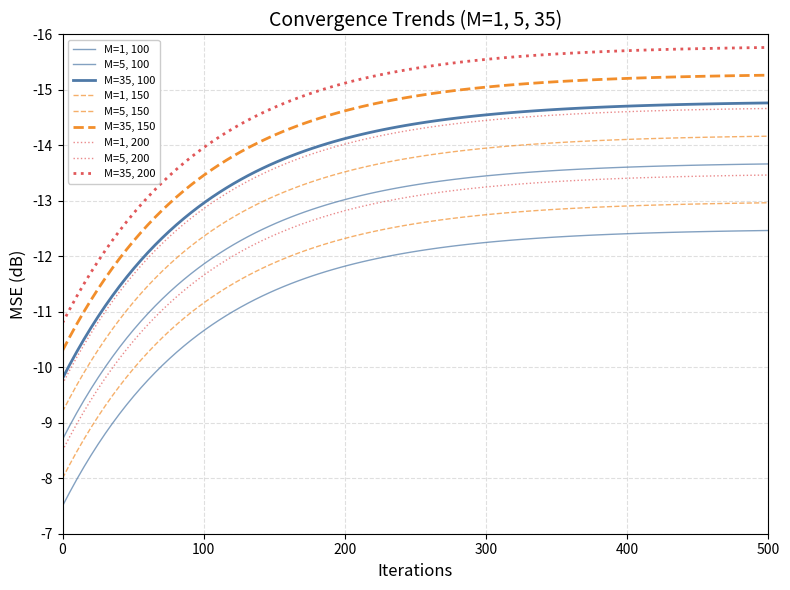

Write the Python code that produced this figure.
import numpy as np
import matplotlib.pyplot as plt

# Final MSE data from your table (in dB)
data = {
    'M_values': [1, 5, 35],  # Only M=1, M=5, M=35
    'users_100': [-12.5, -13.7, -14.8],
    'users_150': [-13.0, -14.2, -15.3],
    'users_200': [-13.5, -14.7, -15.8]
}

# Create figure for visualization
plt.figure(figsize=(8, 6))

# Convergence Trends
iterations = 500
line_styles = ['-', '--', ':']
colors = ['#4e79a7', '#f28e2b', '#e15759']  # Color for each user group

for i, users in enumerate(['users_100', 'users_150', 'users_200']):
    # Create synthetic convergence curves
    x_vals = np.linspace(0, iterations, 100)
    for j, M in enumerate(data['M_values']):
        final_mse = data[users][j]
        y_vals = final_mse + (5 * np.exp(-x_vals / 100))  # Exponential decay for MSE

        # Set the legend labels for each M and user group combination
        if users == 'users_100':
            label = f'M={M}, 100'
        elif users == 'users_150':
            label = f'M={M}, 150'
        elif users == 'users_200':
            label = f'M={M}, 200'

        # Plot the curve with the appropriate color and line style
        plt.plot(x_vals, y_vals, line_styles[i],
                 color=colors[i],
                 alpha=0.7 if j != 2 else 1,
                 linewidth=1 if j != 2 else 2,
                 label=label)  # Now all M values will appear in the legend

# Set y-axis scale with -8 at bottom, -25 at top
plt.ylim(-16, -7)
plt.gca().invert_yaxis()  # This makes -8 at bottom, -25 at top (lower is better)

# Refine plot (keeping all original styling)
plt.xlabel('Iterations', fontsize=12)
plt.ylabel('MSE (dB)', fontsize=12)
plt.title('Convergence Trends (M=1, 5, 35)', fontsize=14)
plt.axhline(y=-25, color='r', linestyle=':', linewidth=1, alpha=0.7)  # Threshold line
plt.grid(True, linestyle='--', alpha=0.4)

# Add the legend (unchanged)
plt.legend(fontsize=8, framealpha=1)

# Set plot limits (unchanged)
plt.xlim(0, iterations)

# Tight layout for better spacing (unchanged)
plt.tight_layout()

# Save and show the plot (unchanged)
plt.savefig('convergence_trends_mse.png', dpi=300, bbox_inches='tight')
plt.show()
